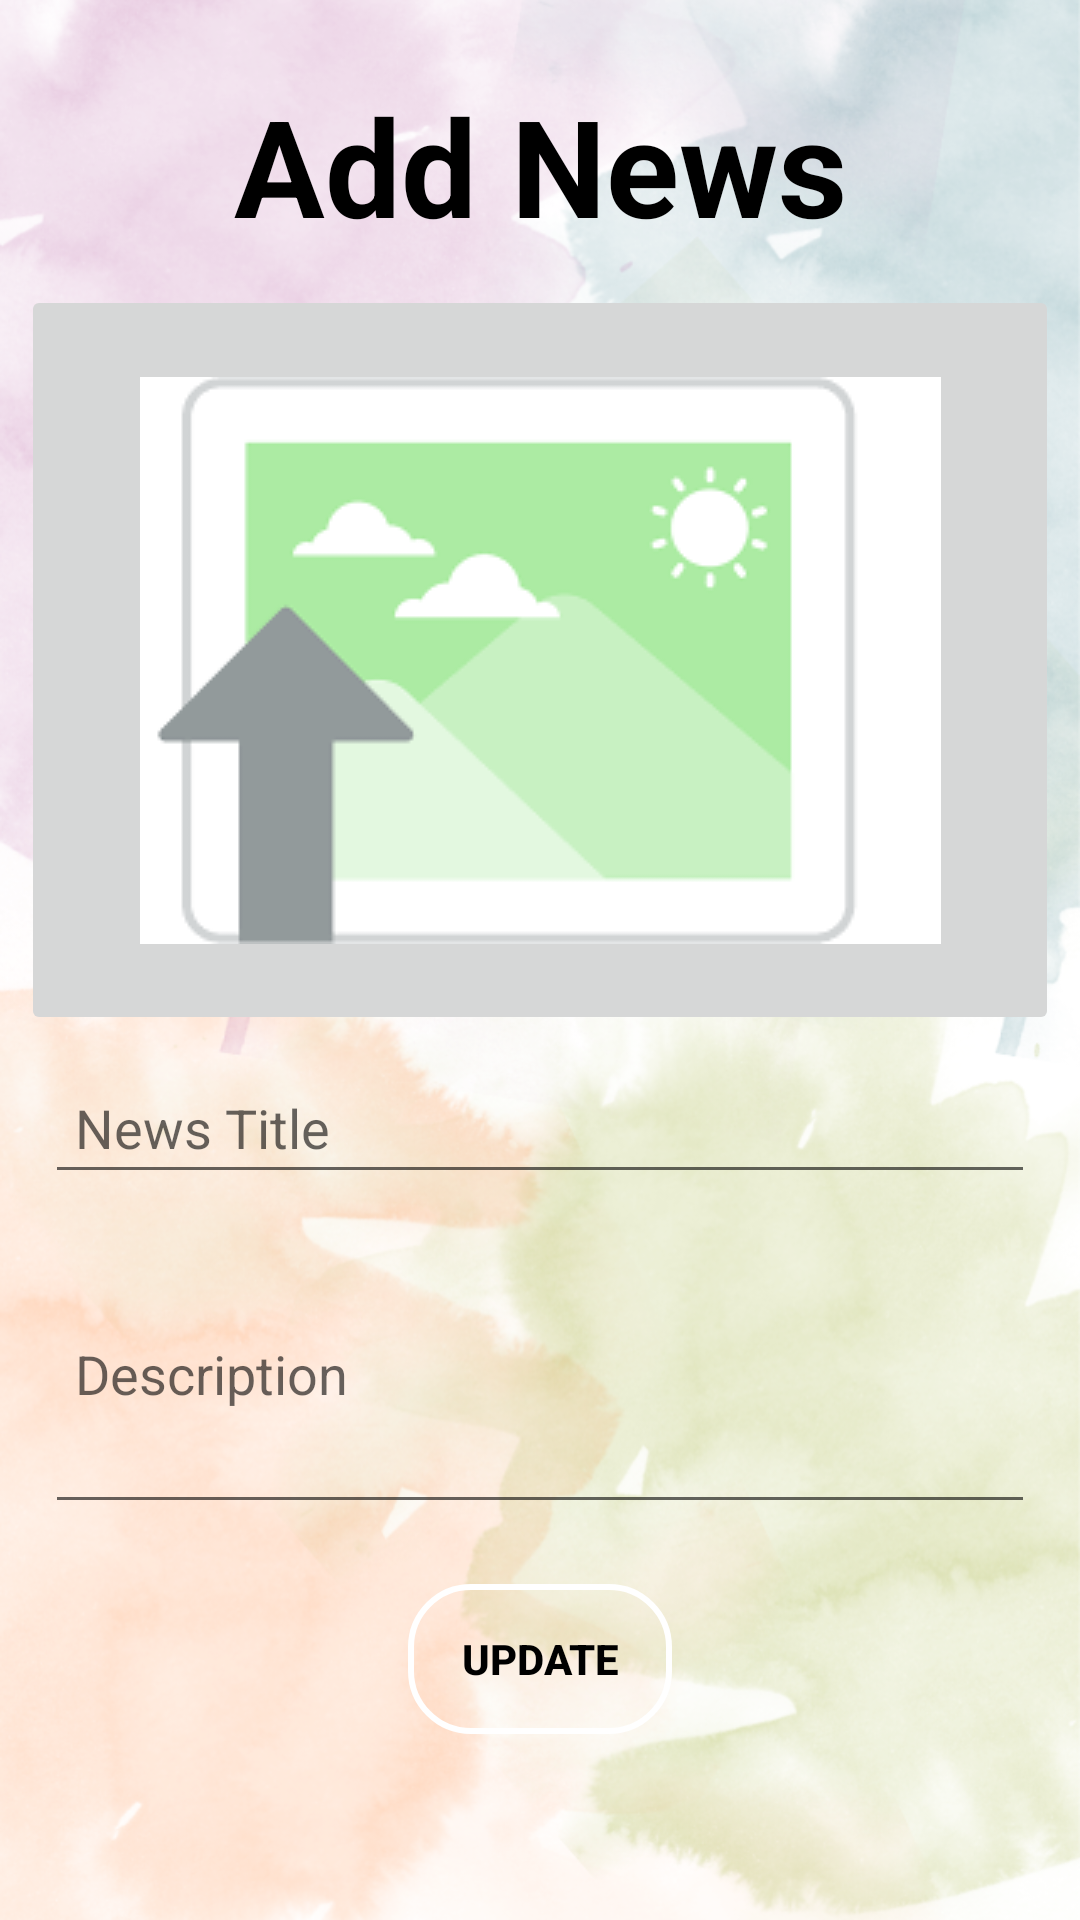

Here is an Android app screen rendered from its layout file. Give the layout XML and the strings, colors and styles it references.
<!-- AndroidManifest.xml: application theme AppTheme -->
<!-- res/layout/activity_news.xml -->
<?xml version="1.0" encoding="utf-8"?>
<ScrollView xmlns:android="http://schemas.android.com/apk/res/android"
    xmlns:app="http://schemas.android.com/apk/res-auto"
    xmlns:tools="http://schemas.android.com/tools"
    android:layout_width="match_parent"
    android:layout_height="match_parent"
    tools:context=".NewsActivity">

    <LinearLayout
        android:layout_width="match_parent"
        android:layout_height="match_parent"
        android:orientation="vertical"
        android:padding="5dp">

        <TextView
            android:id="@+id/addnews"
            android:layout_width="match_parent"
            android:layout_height="wrap_content"
            android:layout_alignParentTop="true"
            android:layout_centerHorizontal="true"
            android:layout_marginTop="20dp"
            android:text="Add News"
            android:gravity="center"
            android:textAppearance="@style/TextAppearance.AppCompat.Display2"
            android:textColor="@android:color/background_dark"
            android:textStyle="bold" />

        <ImageButton
            android:id="@+id/select_news_image"
            android:layout_width="match_parent"
            android:layout_height="250dp"
            android:layout_alignParentTop="true"
            android:layout_alignParentEnd="true"
            android:layout_marginTop="10dp"
            android:padding="5dp"
            android:layout_marginEnd="2dp"
            android:layout_marginStart="2dp"
            app:srcCompat="@drawable/download" />

        <EditText
            android:id="@+id/news_title"
            android:layout_width="match_parent"
            android:layout_height="43dp"
            android:layout_alignParentStart="true"
            android:layout_alignParentBottom="true"
            android:layout_marginStart="10dp"
            android:layout_marginEnd="10dp"
            android:padding="10dp"
            android:layout_marginTop="10dp"
            android:ems="10"
            android:hint="News Title"
            android:inputType="textPersonName"
            android:textColor="#000" />

        <EditText
            android:id="@+id/news_description"
            android:layout_width="match_parent"
            android:layout_height="100dp"
            android:padding="10dp"
            android:layout_alignParentEnd="true"
            android:layout_alignParentBottom="true"
            android:layout_marginStart="10dp"
            android:layout_marginEnd="10dp"
            android:layout_marginTop="10dp"
            android:ems="10"
            android:hint="Description"
            android:inputType="textMultiLine"
            android:textColor="#000" />

        <Button
            android:id="@+id/update_news_button"
            android:layout_width="wrap_content"
            android:layout_height="wrap_content"
            android:layout_alignParentEnd="true"
            android:layout_alignParentBottom="true"
            android:layout_gravity="center"
            android:layout_marginTop="20dp"
            android:background="@drawable/buttonround"
            android:gravity="center"
            android:text="Update"
            android:textColor="#000000"
            android:textStyle="bold" />
    </LinearLayout>
</ScrollView>
<!-- resources referenced by this layout -->
<resources>
  <!-- drawable buttonround (drawable) -->
  <?xml version="1.0" encoding="utf-8"?>
  <ripple xmlns:android="http://schemas.android.com/apk/res/android"
      android:color="#fff">
  
      <item>
  
          <shape android:shape="rectangle">
  
  <stroke android:color="#fff" android:width="2dp"/>
              <corners android:radius="20dp"/>
              <size android:height="50dp"/>
  
  
  
  
  
          </shape>
  
  
  
  
  
      </item>
  
  
  
  </ripple>
  <!-- drawable download: png bitmap (drawable-v24, 2492 bytes) -->
  <style name="AppTheme" parent="Theme.AppCompat.Light.DarkActionBar">
          
          <item name="colorPrimary">@color/colorPrimary</item>
          <item name="colorPrimaryDark">@color/colorPrimaryDark</item>
          <item name="colorAccent">@color/colorAccent</item>
          <item name="android:windowBackground">@drawable/backgroung</item>
  
      </style>
  <color name="colorPrimary">#1B679A</color>
  <color name="colorPrimaryDark">#74CEC2</color>
  <color name="colorAccent">#EF15C6E9</color>
  <!-- drawable backgroung: png bitmap (drawable, 563262 bytes) -->
</resources>
